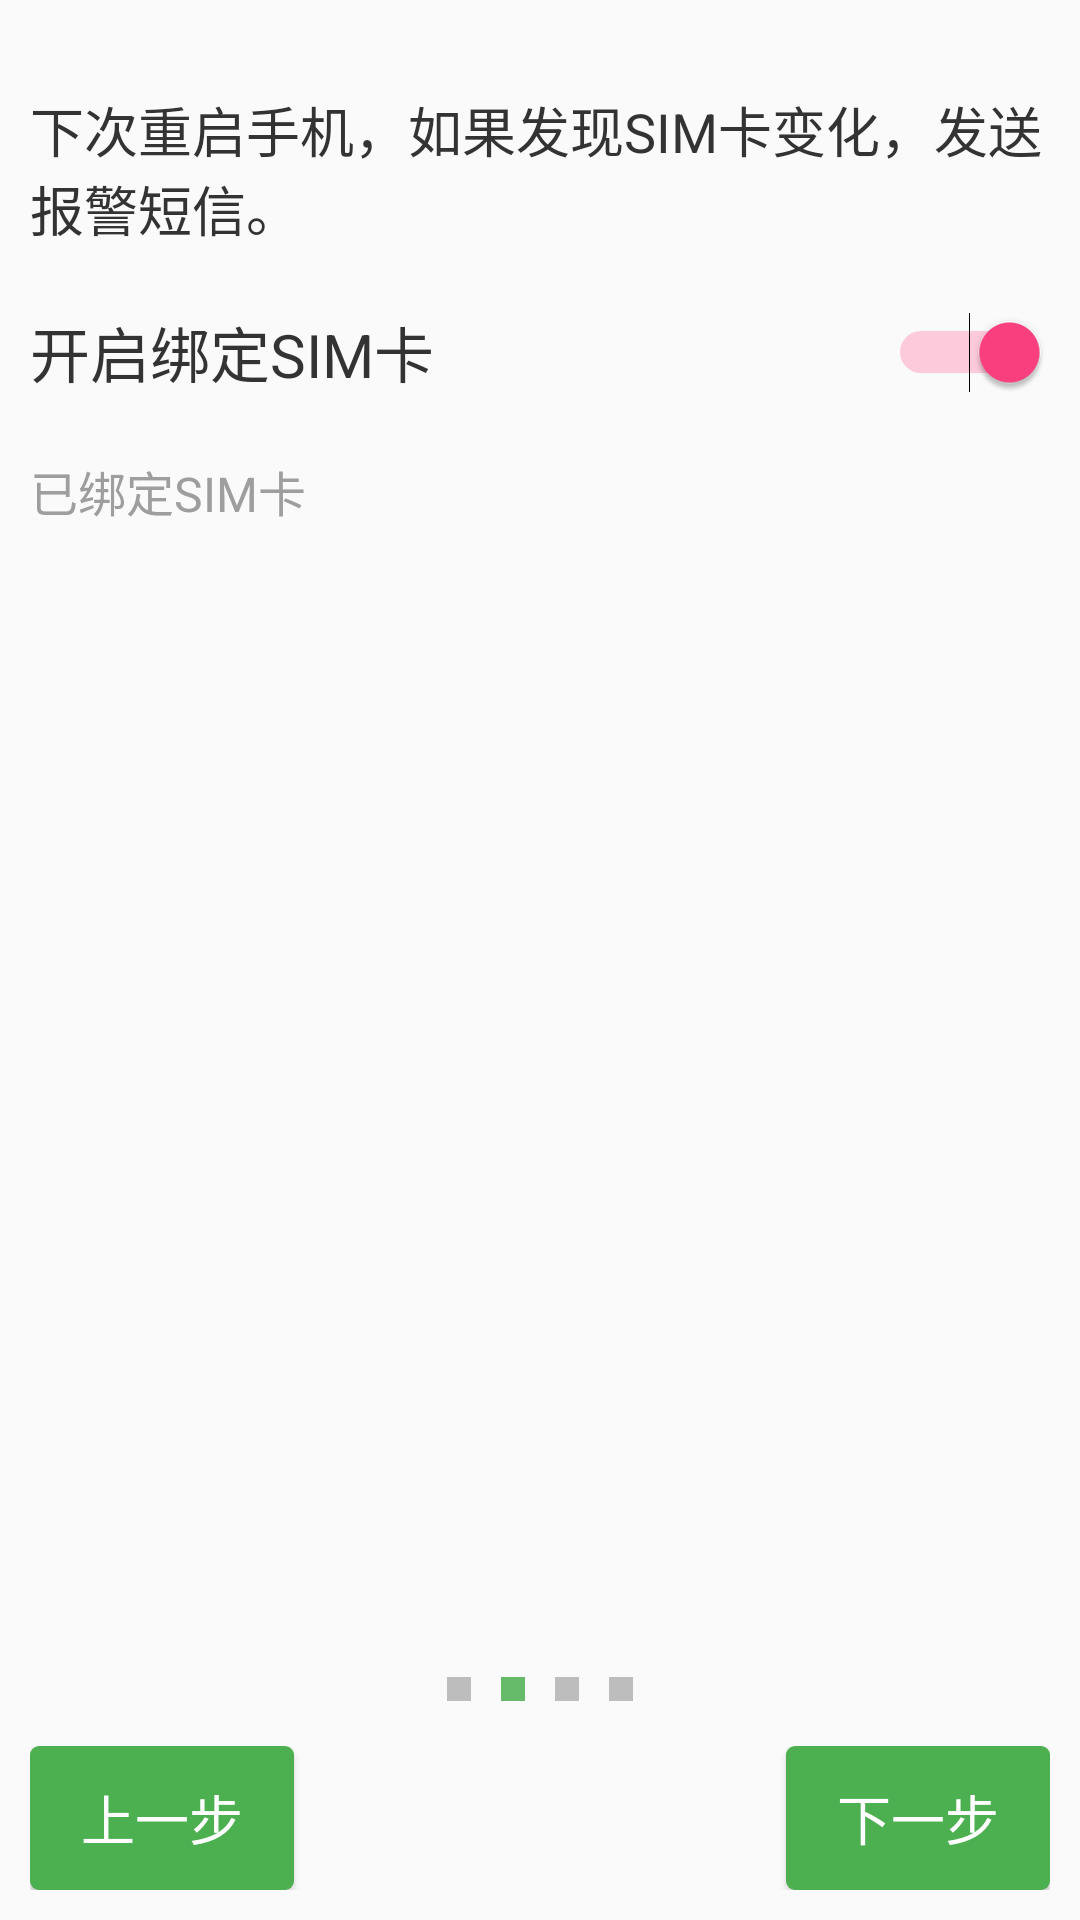

Android layout source for this screen:
<!-- AndroidManifest.xml: application theme AppTheme -->
<!-- res/layout/fragment_security_guide_2.xml -->
<?xml version="1.0" encoding="utf-8"?>
<LinearLayout xmlns:android="http://schemas.android.com/apk/res/android"
    xmlns:tools="http://schemas.android.com/tools"
    android:layout_width="match_parent"
    android:layout_height="match_parent"
    android:orientation="vertical"
    tools:context="gmt.mobileguard.activity.SecurityActivity">

    <ImageView
        android:layout_width="match_parent"
        android:layout_height="wrap_content"
        android:layout_margin="@dimen/common_margin"
        android:src="@drawable/bind" />

    <LinearLayout
        android:layout_width="match_parent"
        android:layout_height="0dp"
        android:layout_weight="1"
        android:orientation="vertical">

        <TextView
            style="@style/Guide_Text"
            android:layout_margin="@dimen/common_margin"
            android:text="@string/tip_guide2_1"
            android:textSize="18sp" />

        <Switch
            android:id="@+id/guide_2_bind_sim"
            style="@style/Guide_Text"
            android:layout_width="match_parent"
            android:layout_margin="@dimen/common_margin"
            android:checked="true"
            android:text="@string/tip_guide2_2" />

        <TextView
            android:id="@+id/guide_2_bind_sim_tips"
            style="@style/Guide_Text"
            android:layout_margin="@dimen/common_margin"
            android:text="@string/tip_guide2_3_on"
            android:textColor="@color/md_grey_500"
            android:textSize="16sp" />
    </LinearLayout>

    <LinearLayout
        android:layout_width="match_parent"
        android:layout_height="wrap_content"
        android:gravity="center">

        <View
            android:layout_width="8dp"
            android:layout_height="8dp"
            android:layout_margin="5dp"
            android:background="@color/md_grey_400" />

        <View
            android:layout_width="8dp"
            android:layout_height="8dp"
            android:layout_margin="5dp"
            android:background="@color/md_green_400" />

        <View
            android:layout_width="8dp"
            android:layout_height="8dp"
            android:layout_margin="5dp"
            android:background="@color/md_grey_400" />

        <View
            android:layout_width="8dp"
            android:layout_height="8dp"
            android:layout_margin="5dp"
            android:background="@color/md_grey_400" />
    </LinearLayout>

    <RelativeLayout
        android:layout_width="match_parent"
        android:layout_height="wrap_content"
        android:padding="@dimen/common_padding">

        <Button
            android:id="@+id/prev_step"
            android:layout_width="wrap_content"
            android:layout_height="wrap_content"
            android:background="@drawable/btn_common"
            android:text="@string/prev_step"
            android:textColor="@color/white"
            android:textSize="18sp" />

        <Button
            android:id="@+id/next_step"
            android:layout_width="wrap_content"
            android:layout_height="wrap_content"
            android:layout_alignParentRight="true"
            android:background="@drawable/btn_common"
            android:text="@string/next_step"
            android:textColor="@color/white"
            android:textSize="18sp" />
    </RelativeLayout>

</LinearLayout>
<!-- resources referenced by this layout -->
<resources>
  <color name="md_green_400">#66BB6A</color>
  <color name="md_grey_400">#BDBDBD</color>
  <color name="md_grey_500">#9E9E9E</color>
  <color name="white">#FFFFFFFF</color>
  <dimen name="common_margin">10dp</dimen>
  <dimen name="common_padding">10dp</dimen>
  <!-- drawable btn_common (drawable) -->
  <?xml version="1.0" encoding="utf-8"?>
  <selector xmlns:android="http://schemas.android.com/apk/res/android">
      <item android:state_pressed="true">
          <shape>
              <corners android:radius="3dp" />
              <solid android:color="@color/md_green_400" />
          </shape>
      </item>
      <item android:state_focused="true">
          <shape>
              <corners android:radius="3dp" />
              <solid android:color="@color/md_green_400" />
          </shape>
      </item>
      <item>
          <shape>
              <corners android:radius="3dp" />
              <solid android:color="@color/md_green_500" />
          </shape>
      </item>
  </selector>
  <string name="next_step">下一步</string>
  <string name="prev_step">上一步</string>
  <string name="tip_guide2_1">下次重启手机，如果发现SIM卡变化，发送报警短信。</string>
  <string name="tip_guide2_2">开启绑定SIM卡</string>
  <string name="tip_guide2_3_on">已绑定SIM卡</string>
  <style name="Guide_Text">
          <item name="android:textColor">#333</item>
          <item name="android:textSize">20sp</item>
          <item name="android:layout_width">wrap_content</item>
          <item name="android:layout_height">wrap_content</item>
      </style>
  <style name="AppTheme" parent="Theme.AppCompat.Light.NoActionBar">
          
          <item name="colorPrimary">@color/colorPrimary</item>
          <item name="colorPrimaryDark">@color/colorPrimaryDark</item>
          <item name="colorAccent">@color/colorAccent</item>
          <item name="toolbarStyle">@style/ToolbarStyle</item>
      </style>
  <color name="md_green_500">#4CAF50</color>
  <color name="colorPrimary">@color/md_blue_500</color>
  <color name="colorPrimaryDark">@color/md_blue_700</color>
  <color name="colorAccent">@color/md_pink_A200</color>
  <style name="ToolbarStyle" parent="Widget.AppCompat.Toolbar">
          <item name="android:theme">@style/AppTheme.AppBarOverlay</item>
          <item name="popupTheme">@style/AppTheme.PopupOverlay</item>
          <item name="android:layout_height">?attr/actionBarSize</item>
          <item name="android:layout_width">match_parent</item>
          <item name="android:background">?colorPrimary</item>
      </style>
  <color name="md_blue_500">#2196F3</color>
  <color name="md_blue_700">#1976D2</color>
  <color name="md_pink_A200">#FF4081</color>
  <style name="AppTheme.AppBarOverlay" parent="ThemeOverlay.AppCompat.Dark.ActionBar" />
  <style name="AppTheme.PopupOverlay" parent="ThemeOverlay.AppCompat.Light" />
</resources>
